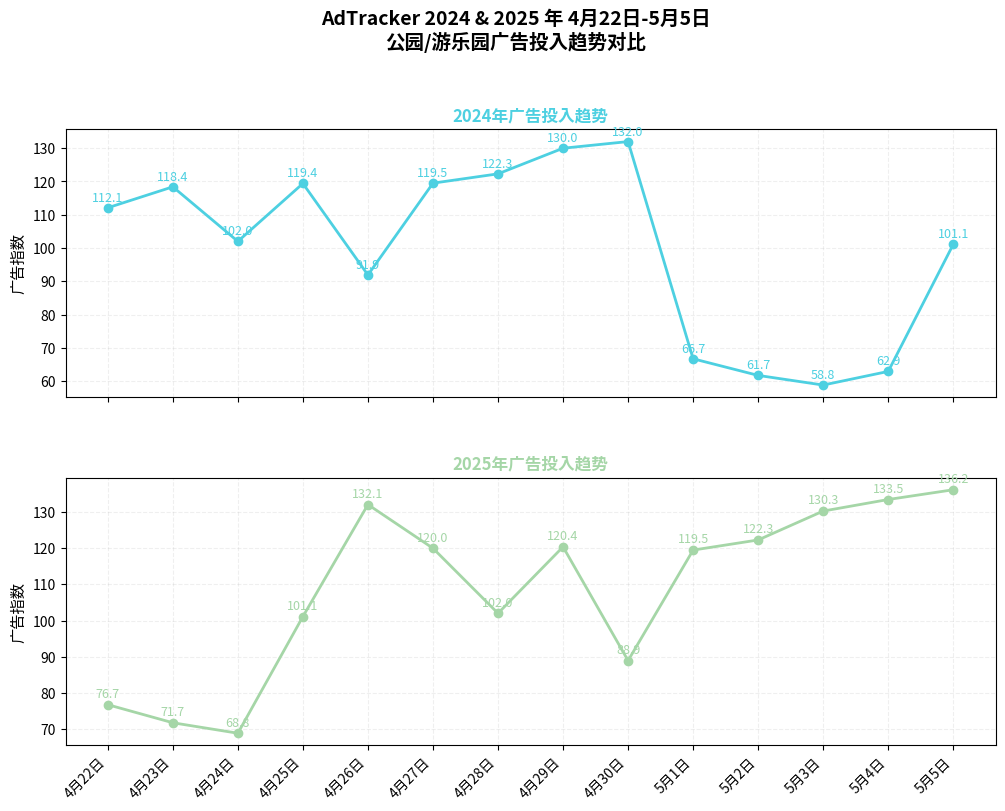

The matplotlib source for this figure:
import matplotlib.pyplot as plt
import numpy as np

# 数据
dates = [
    "4月22日", "4月23日", "4月24日", "4月25日", "4月26日", 
    "4月27日", "4月28日", "4月29日", "4月30日", "5月1日", 
    "5月2日", "5月3日", "5月4日", "5月5日"
]
values_2024 = [112.1, 118.4, 102.0, 119.4, 91.9, 119.5, 122.3, 130.0, 132.0, 66.7, 61.7, 58.8, 62.9, 101.1]
values_2025 = [76.7, 71.7, 68.8, 101.1, 132.1, 120.0, 102.0, 120.4, 88.9, 119.5, 122.3, 130.3, 133.5, 136.2]

color_2024 = "#4dd0e1"
color_2025 = "#a5d6a7"

x = np.arange(len(dates))

# 创建上下子图
fig, (ax1, ax2) = plt.subplots(2, 1, figsize=(12, 8), sharex=True, gridspec_kw={'hspace': 0.3})

# 绘制2024年折线图
ax1.plot(x, values_2024, color=color_2024, marker='o', linewidth=2, label="2024年")
for i, val in enumerate(values_2024):
    ax1.text(i, val + 2, f"{val}", ha="center", fontsize=9, color=color_2024)

ax1.set_title("2024年广告投入趋势", fontsize=12, fontweight="bold", color=color_2024)
ax1.set_ylabel("广告指数", fontsize=11)
ax1.grid(True, linestyle="--", alpha=0.2)

# 绘制2025年折线图
ax2.plot(x, values_2025, color=color_2025, marker='o', linewidth=2, label="2025年")
for i, val in enumerate(values_2025):
    ax2.text(i, val + 2, f"{val}", ha="center", fontsize=9, color=color_2025)

ax2.set_title("2025年广告投入趋势", fontsize=12, fontweight="bold", color=color_2025)
ax2.set_ylabel("广告指数", fontsize=11)
ax2.set_xticks(x)
ax2.set_xticklabels(dates, rotation=45, ha="right")
ax2.grid(True, linestyle="--", alpha=0.2)

# 总标题
fig.suptitle(
    "AdTracker 2024 & 2025 年 4月22日-5月5日\n公园/游乐园广告投入趋势对比",
    fontsize=14, fontweight="bold", y=1.03
)

plt.tight_layout(rect=[0, 0, 1, 0.96])
plt.show()
